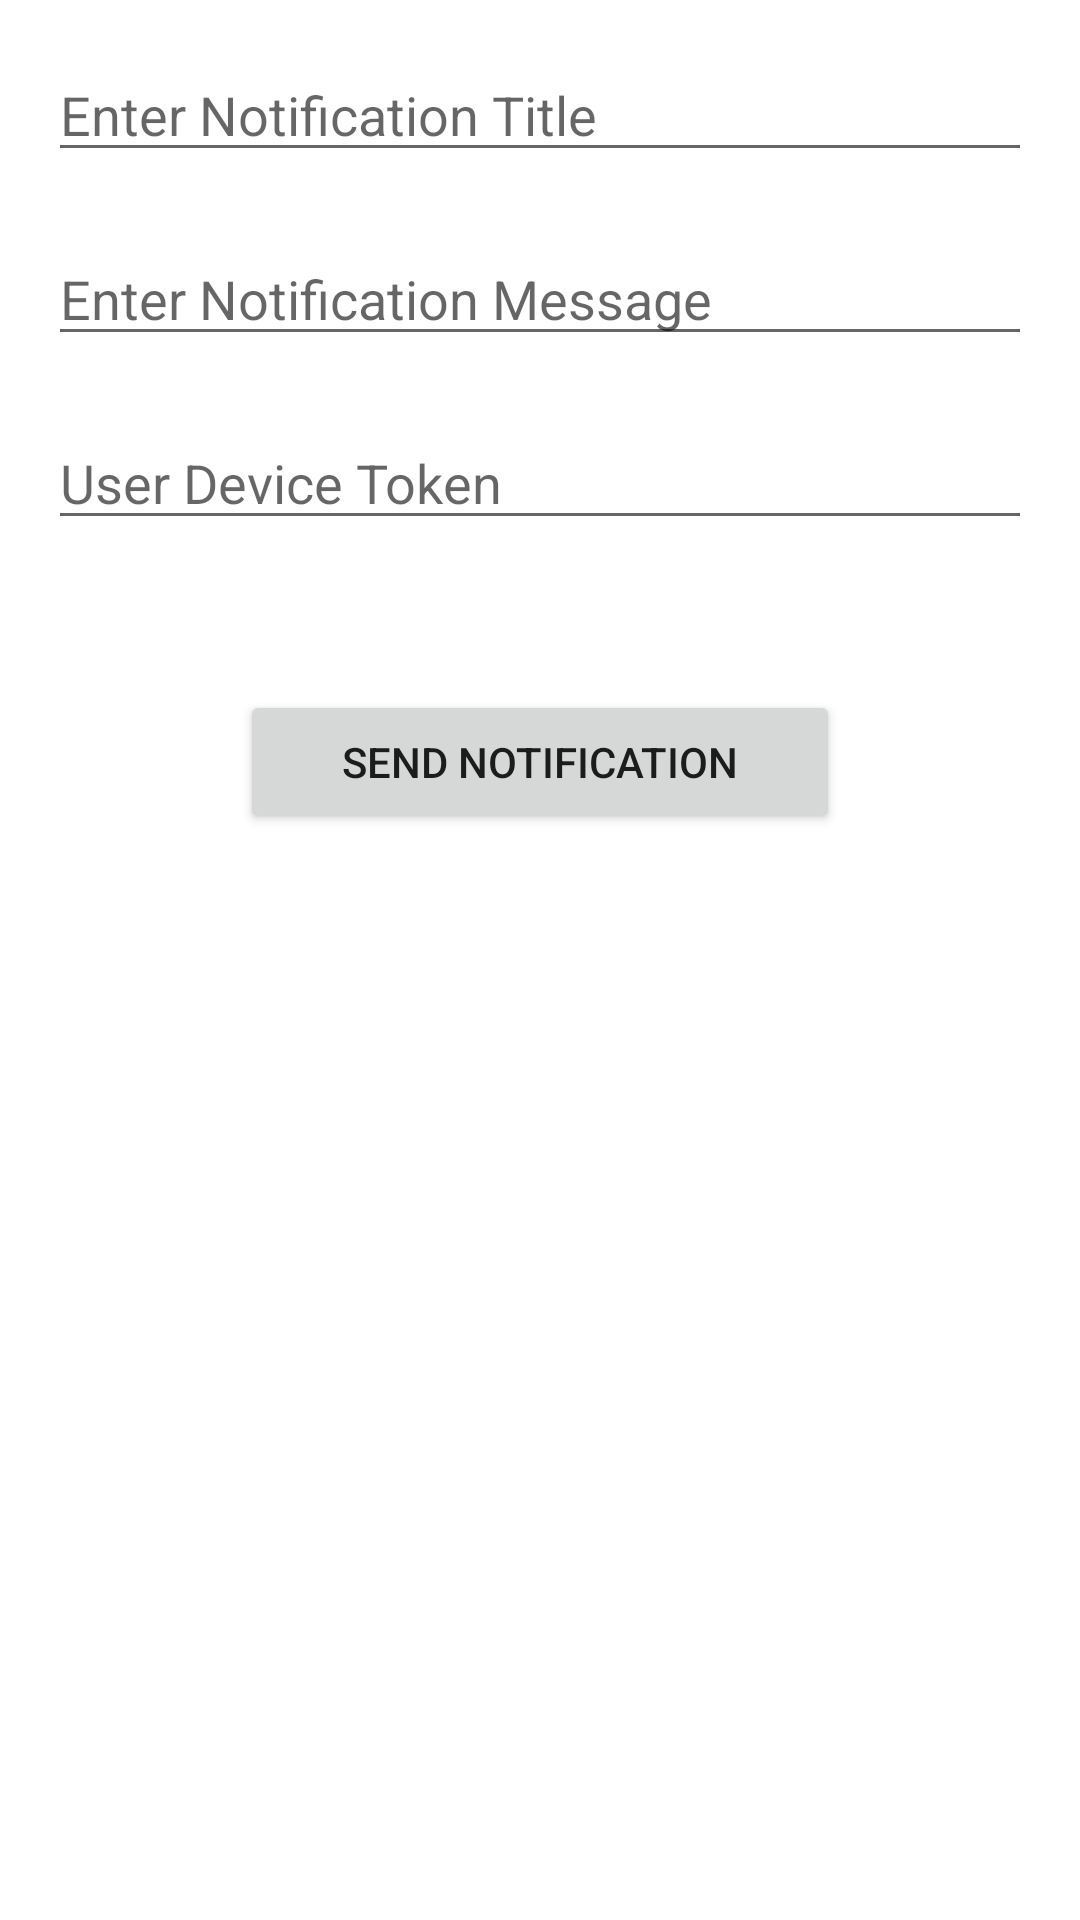

Android layout source for this screen:
<!-- AndroidManifest.xml: application theme Theme.KotlinComposeAcademyClass3 -->
<!-- res/layout/activity_fcm.xml -->
<?xml version="1.0" encoding="utf-8"?>
<androidx.constraintlayout.widget.ConstraintLayout xmlns:android="http://schemas.android.com/apk/res/android"
    xmlns:app="http://schemas.android.com/apk/res-auto"
    xmlns:tools="http://schemas.android.com/tools"
    android:layout_width="match_parent"
    android:layout_height="match_parent"
    android:padding="16dp"
    tools:context=".firebasecloudmessagingapp.ui.FCM">

    <EditText
        android:id="@+id/etNotificationTitle"
        android:layout_width="match_parent"
        android:layout_height="wrap_content"
        android:ems="10"
        android:hint="@string/enter_notification_title"
        android:inputType="text"
        app:layout_constraintEnd_toEndOf="parent"
        app:layout_constraintStart_toStartOf="parent"
        app:layout_constraintTop_toTopOf="parent" />

    <EditText
        android:id="@+id/etNotificationMessage"
        android:layout_width="match_parent"
        android:layout_height="wrap_content"
        android:layout_marginTop="20dp"
        android:ems="10"
        android:hint="@string/enter_notification_message"
        android:inputType="text"
        app:layout_constraintEnd_toEndOf="parent"
        app:layout_constraintStart_toStartOf="parent"
        app:layout_constraintTop_toBottomOf="@+id/etNotificationTitle" />

    <EditText
        android:id="@+id/etNotificationToken"
        android:layout_width="match_parent"
        android:layout_height="wrap_content"
        android:layout_marginTop="20dp"
        android:ems="10"
        android:hint="@string/user_device_token"
        android:inputType="textPersonName"
        app:layout_constraintEnd_toEndOf="parent"
        app:layout_constraintStart_toStartOf="parent"
        app:layout_constraintTop_toBottomOf="@+id/etNotificationMessage" />

    <Button
        android:id="@+id/btnSendNotification"
        android:layout_width="200dp"
        android:layout_height="wrap_content"
        android:layout_marginTop="50dp"
        android:text="@string/send_notification"
        app:layout_constraintEnd_toEndOf="parent"
        app:layout_constraintStart_toStartOf="parent"
        app:layout_constraintTop_toBottomOf="@+id/etNotificationToken" />
</androidx.constraintlayout.widget.ConstraintLayout>
<!-- resources referenced by this layout -->
<resources>
  <string name="enter_notification_message">Enter Notification Message</string>
  <string name="enter_notification_title">Enter Notification Title</string>
  <string name="send_notification">Send Notification</string>
  <string name="user_device_token">User Device Token</string>
  <style name="Theme.KotlinComposeAcademyClass3" parent="Theme.MaterialComponents.DayNight.DarkActionBar">
          
          <item name="colorPrimary">@color/purple_500</item>
          <item name="colorPrimaryVariant">@color/purple_700</item>
          <item name="colorOnPrimary">@color/white</item>
          
          <item name="colorSecondary">@color/teal_200</item>
          <item name="colorSecondaryVariant">@color/teal_700</item>
          <item name="colorOnSecondary">@color/black</item>
          
          <item name="android:statusBarColor" tools:targetApi="l">?attr/colorPrimaryVariant</item>
          
      </style>
  <!-- not gathered from this repository: default colours our renderer supplied (Android Studio template values) -->
  <color name="purple_500">#FF6200EE</color>
  <color name="purple_700">#FF3700B3</color>
  <color name="teal_200">#FF03DAC5</color>
  <color name="teal_700">#FF018786</color>
  <color name="black">#FF000000</color>
  <color name="white">#FFFFFFFF</color>
</resources>
